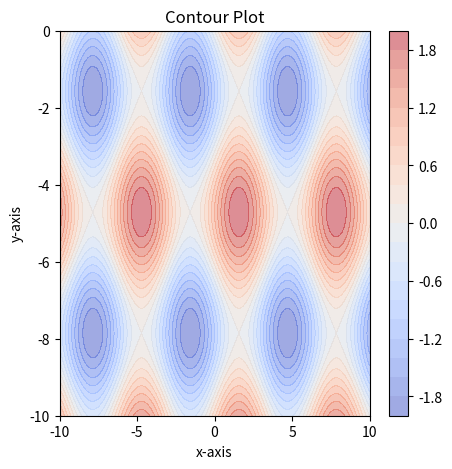

The script that saved this image:
#Contour plot

import numpy as np
import matplotlib.pyplot as plt
from matplotlib import cm

x=np.linspace(-10,10,1000)   
y=np.linspace(-10,00,1000) 
X,Y=np.meshgrid(x,y)
u=np.sin(X)+np.sin(Y)

fig=plt.figure(figsize=(5,5),dpi=100)
colorinterpolation=20         #make colour gradient
colourMap=plt.cm.coolwarm     #colour representation
#colourMap=plt.cm.jet
plt.contourf(X,Y,u,colorinterpolation,cmap=colourMap,alpha=0.5)

plt.title('Contour Plot')
plt.xlabel('x-axis')
plt.ylabel('y-axis')

#set colorbar
plt.colorbar()
fig.savefig('S:\\Documents\\Github\\Computational-Physics-UG\\Methods of graph plotting\\3D_plot\\Python Files\\contour.png')
plt.show()